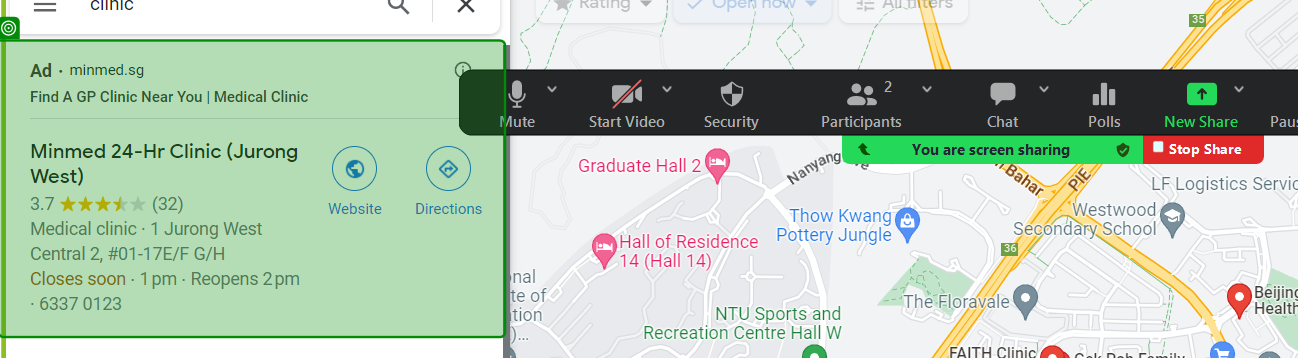
Task: RPA Hackaton
Workflow: Final_Flowchart

Step 1: get-text

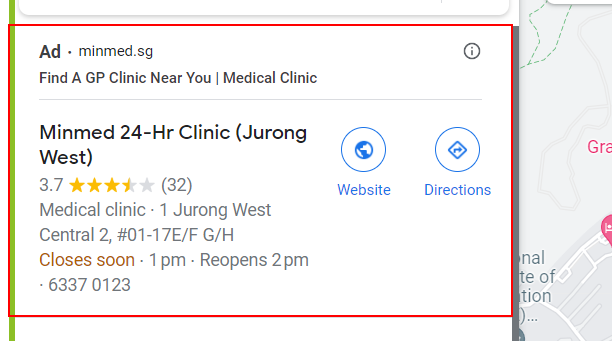
Step 2: get-text from the link